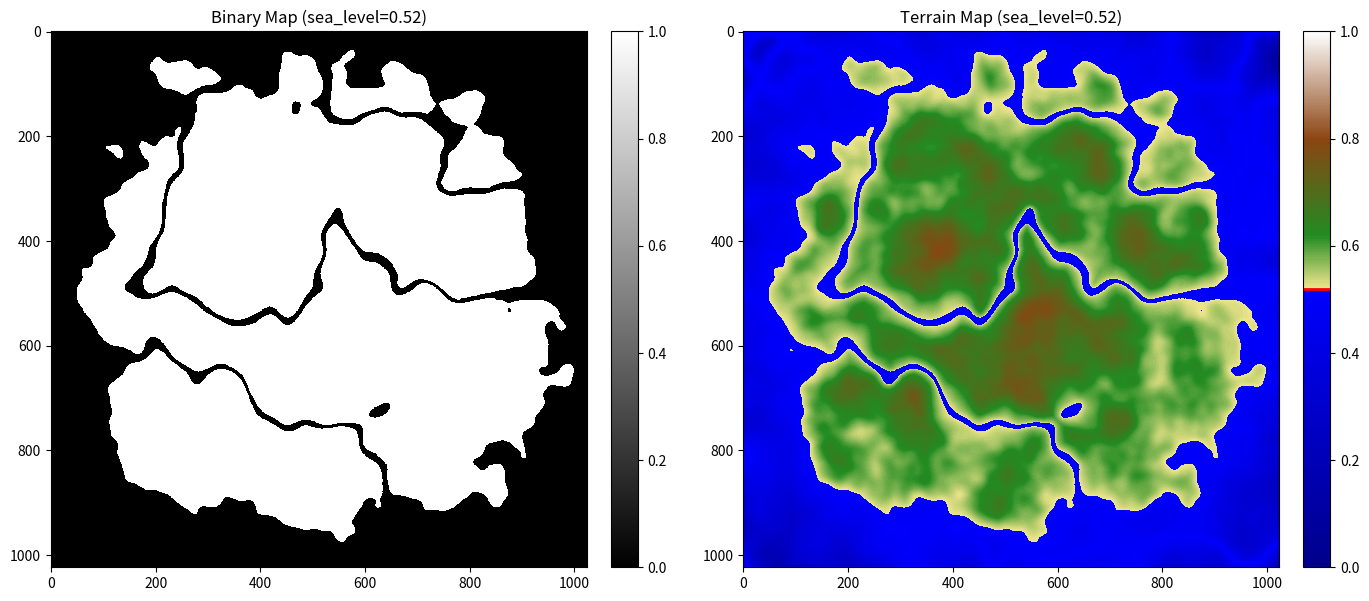

This figure's Python source:
import numpy as np
import matplotlib.pyplot as plt
from scipy.ndimage import distance_transform_edt

def generate_perlin_noise(width, height, scale=10):
    def lerp(a, b, t):
        return a + t * (b - a)

    def fade(t):
        return t * t * t * (t * (t * 6 - 15) + 10)

    def gradient(h, x, y):
        vectors = np.array([[0, 1], [0, -1], [1, 0], [-1, 0]])
        g = vectors[h % 4]
        return g[..., 0] * x + g[..., 1] * y

    grid_x, grid_y = np.meshgrid(np.arange(width), np.arange(height))
    grid_x = grid_x / scale
    grid_y = grid_y / scale

    x0 = np.floor(grid_x).astype(int)
    y0 = np.floor(grid_y).astype(int)
    x1 = x0 + 1
    y1 = y0 + 1

    sx = fade(grid_x - x0)
    sy = fade(grid_y - y0)

    perm = np.random.randint(0, 256, size=(256,))
    perm = np.stack([perm, perm]).flatten()

    h00 = perm[(x0 + perm[y0 % 256]) % 256]
    h01 = perm[(x0 + perm[y1 % 256]) % 256]
    h10 = perm[(x1 + perm[y0 % 256]) % 256]
    h11 = perm[(x1 + perm[y1 % 256]) % 256]

    n00 = gradient(h00, grid_x - x0, grid_y - y0)
    n01 = gradient(h01, grid_x - x0, grid_y - y1)
    n10 = gradient(h10, grid_x - x1, grid_y - y0)
    n11 = gradient(h11, grid_x - x1, grid_y - y1)

    nx0 = lerp(n00, n10, sx)
    nx1 = lerp(n01, n11, sx)
    nxy = lerp(nx0, nx1, sy)

    return nxy

def fractal_noise(w, h, S, octaves, persistence):
    noise = np.zeros((h, w))
    freq, amp = 1.0, 1.0
    for _ in range(octaves):
        noise += amp * generate_perlin_noise(w, h, S / freq)
        freq *= 2
        amp *= persistence
    return noise

import matplotlib.colors as mcolors

def visualize_island(noise_terrain, sea_level):

    binary_noise = (noise_terrain > sea_level).astype(int)

    fig, ax = plt.subplots(1, 2, figsize=(14, 6))

    im1 = ax[0].imshow(binary_noise, cmap='gray', interpolation='nearest', vmin=0, vmax=1)
    ax[0].set_title(f'Binary Map ({sea_level=})')
    fig.colorbar(im1, ax=ax[0], fraction=0.046, pad=0.04)

    colors = [
        (0.0, "darkblue"),
        (sea_level, "blue"),
        (sea_level, "khaki"),
        (sea_level + 0.1, "forestgreen"),
        (0.8, "saddlebrown"),
        (1.0, "white")]
    
    custom_terrain = mcolors.LinearSegmentedColormap.from_list("island_map", colors)

    im2 = ax[1].imshow(noise_terrain, cmap=custom_terrain, interpolation='bilinear', vmin=0, vmax=1)
    ax[1].set_title(f'Terrain Map ({sea_level=})')
    
    cbar = fig.colorbar(im2, ax=ax[1], fraction=0.046, pad=0.04)
    cbar.ax.axhline(sea_level, color='red', linewidth=2)

    plt.tight_layout()
    plt.show()

W = H = 1024
S = 120
SEA_LEVEL = 0.52
OCT = 3
PERS = 0.45

y = np.arange(H)[:, None] 
x = np.arange(W)[None, :] 

xc = x - W//2
yc = y - H//2

p = 3
dist = abs(xc)**p + abs(yc)**p

mn, mx = 0, 7
gradient = dist / dist.max() * (mx - mn) + mn

raw_noise = fractal_noise(W, H, S, OCT, PERS)

noise_terrain = raw_noise - (gradient * 0.5)
noise_terrain = (noise_terrain - noise_terrain.min()) / (noise_terrain.max() - noise_terrain.min()) * 0.8

S_RIV = 500
RIV_BOTTOM = 0.5
OCT_RIV = 4
PERS_RIV = 0.5
W_RIV = 0.02
CANYON = 50

river_noise = fractal_noise(W, H, S_RIV, OCT_RIV, PERS_RIV)
river_noise = 1 - (abs(river_noise) < W_RIV).astype(int)

dist = distance_transform_edt(river_noise)
dist = np.minimum(np.array([CANYON]), dist)
dist /= CANYON

# plt.imshow(dist, cmap='gray')
# plt.show()

noise_terrain -= RIV_BOTTOM
noise_terrain *= dist ** 0.5
noise_terrain += RIV_BOTTOM

np.save('island_noise_map.npy', noise_terrain)
visualize_island(noise_terrain, SEA_LEVEL)
